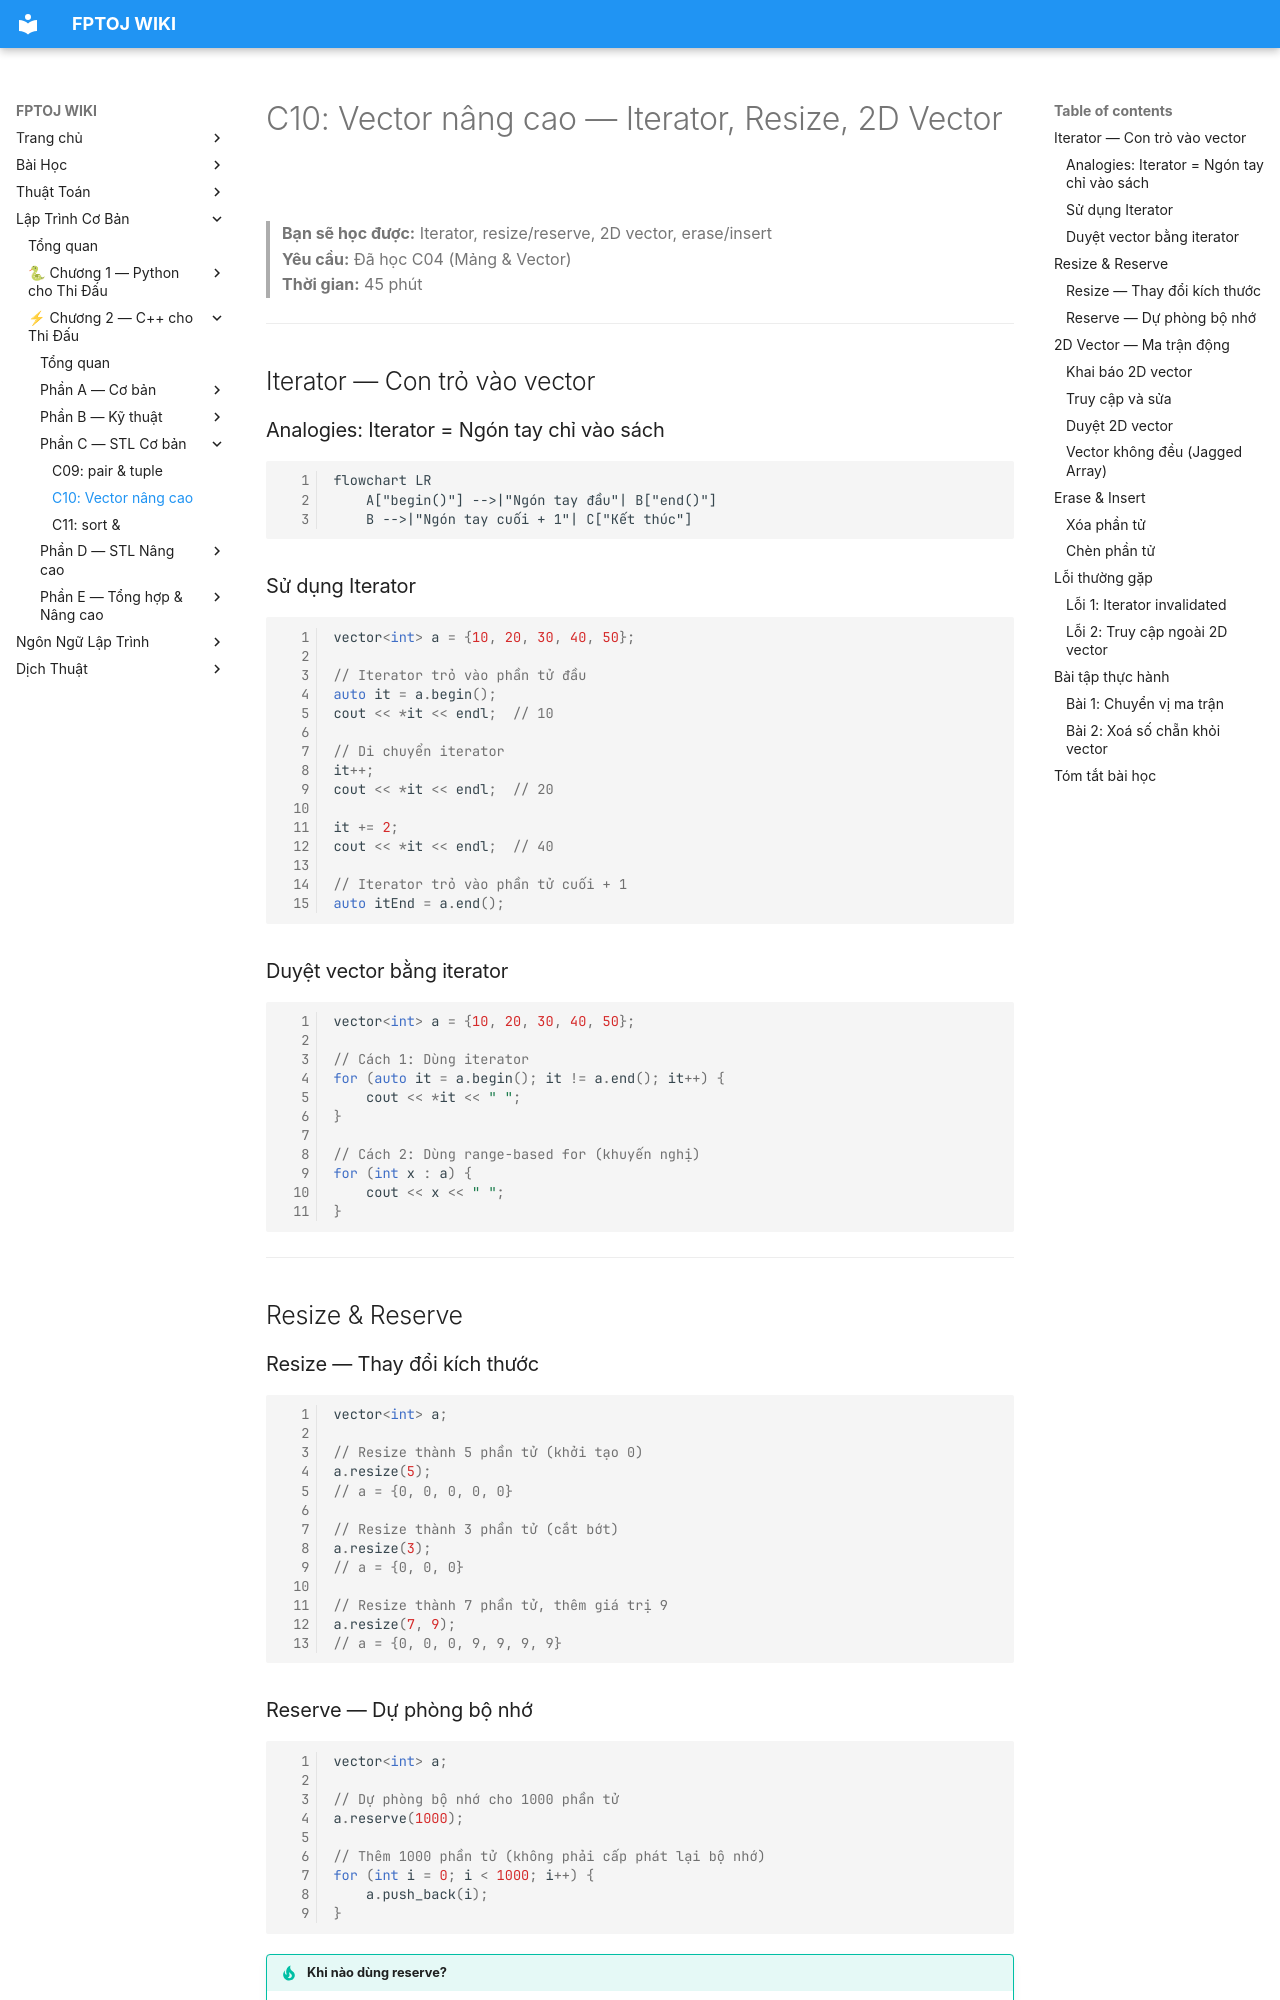

repository: FPTOJ-OJ/fptoj_wiki · page: coding/cpp/C10-vector-nang-cao/index.html · generator: mkdocs

# C10: Vector nâng cao — Iterator, Resize, 2D Vector

> **Bạn sẽ học được:** Iterator, resize/reserve, 2D vector, erase/insert<br>
> **Yêu cầu:** Đã học C04 (Mảng & Vector)<br>
> **Thời gian:** 45 phút

---

## Iterator — Con trỏ vào vector

### Analogies: Iterator = Ngón tay chỉ vào sách

```mermaid
flowchart LR
    A["begin()"] -->|"Ngón tay đầu"| B["end()"]
    B -->|"Ngón tay cuối + 1"| C["Kết thúc"]
```

### Sử dụng Iterator

```cpp
vector<int> a = {10, 20, 30, 40, 50};

// Iterator trỏ vào phần tử đầu
auto it = a.begin();
cout << *it << endl;  // 10

// Di chuyển iterator
it++;
cout << *it << endl;  // 20

it += 2;
cout << *it << endl;  // 40

// Iterator trỏ vào phần tử cuối + 1
auto itEnd = a.end();
```

### Duyệt vector bằng iterator

```cpp
vector<int> a = {10, 20, 30, 40, 50};

// Cách 1: Dùng iterator
for (auto it = a.begin(); it != a.end(); it++) {
    cout << *it << " ";
}

// Cách 2: Dùng range-based for (khuyến nghị)
for (int x : a) {
    cout << x << " ";
}
```

---

## Resize & Reserve

### Resize — Thay đổi kích thước

```cpp
vector<int> a;

// Resize thành 5 phần tử (khởi tạo 0)
a.resize(5);
// a = {0, 0, 0, 0, 0}

// Resize thành 3 phần tử (cắt bớt)
a.resize(3);
// a = {0, 0, 0}

// Resize thành 7 phần tử, thêm giá trị 9
a.resize(7, 9);
// a = {0, 0, 0, 9, 9, 9, 9}
```

### Reserve — Dự phòng bộ nhớ

```cpp
vector<int> a;

// Dự phòng bộ nhớ cho 1000 phần tử
a.reserve(1000);

// Thêm 1000 phần tử (không phải cấp phát lại bộ nhớ)
for (int i = 0; i < 1000; i++) {
    a.push_back(i);
}
```

!!! tip "Khi nào dùng reserve?"
    - Khi biết **chắc chắn** số phần tử sẽ thêm
    - Tránh cấp phát lại bộ nhớ nhiều lần
    - Tăng tốc độ thêm phần tử

---

## 2D Vector — Ma trận động

### Khai báo 2D vector

```cpp
// Ma trận 3x4, khởi tạo 0
vector<vector<int>> a(3, vector<int>(4, 0));

// Ma trận 3x4, chưa khởi tạo
vector<vector<int>> b(3, vector<int>(4));
```
